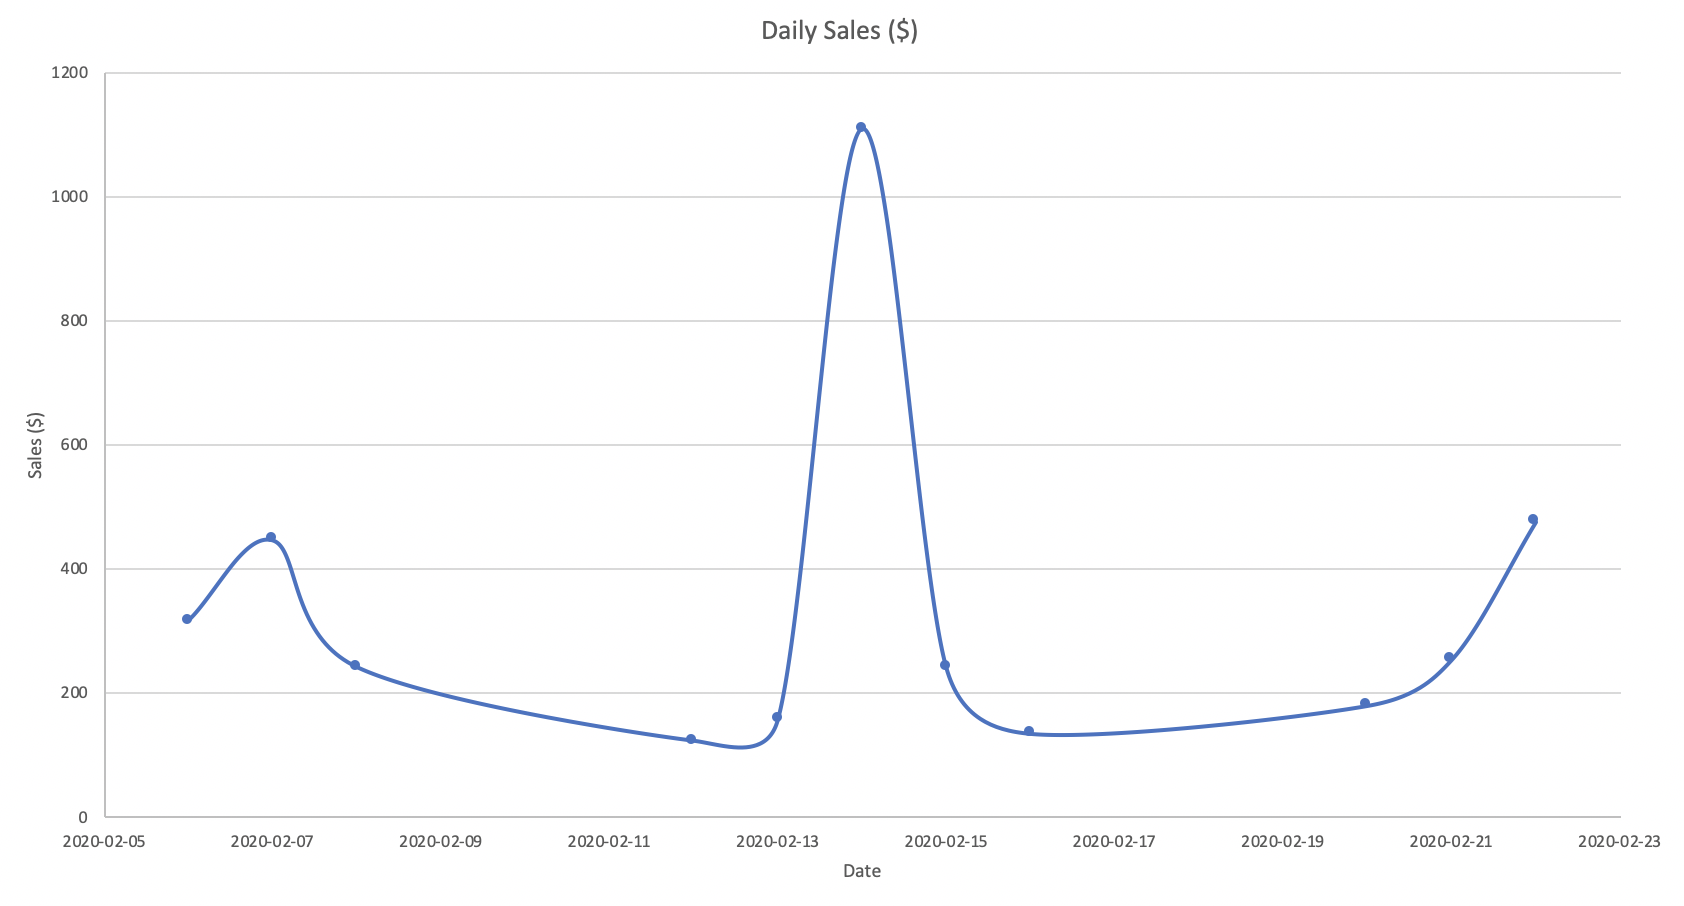

The file beside this chart, header and first rows:
Item Name, Quantity, Date, , , , , , , , , , , , , 
72-Hour Short Ribs, 1, 2020-02-06, , , , , , , , , , , , , 
Carrot and Garam Masala Ravioli, 2, 2020-02-06, , , , , , , , , , , , , 
Catfish & Andouille Sausage, 1, 2020-02-06, , , , , , , , , , , , , 
Chocolate Pudding, 3, 2020-02-06, , Sum of Quantity, Column Labels, , , , , , , , , , 
Pineapple Sour Cream Cake, 1, 2020-02-06, , Row Labels, 72-Hour Short Ribs, Apple Cider-Cranberry Soufflé, Blind Tasting Menu, Carrot and Garam Masala Ravioli, Catfish & Andouille Sausage, Chocolate Pudding, Pineapple Sour Cream Cake, Scallops, Wild Boar Loin, Woodland Mushroom Arancini, Grand Total
Scallops, 2, 2020-02-06, , 2020-02-06, 1, 0, 0, 2, 1, 3, 1, 2, 1, 1, 12
Wild Boar Loin, 1, 2020-02-06, , 2020-02-07, 0, 0, 4, 0, 0, 1, 0, 1, 1, 0, 7
Woodland Mushroom Arancini, 1, 2020-02-06, , 2020-02-08, 3, 0, 0, 2, 0, 3, 0, 0, 0, 1, 9
Blind Tasting Menu, 4, 2020-02-07, , 2020-02-12, 1, 0, 0, 1, 0, 0, 0, 0, 0, 2, 4
Chocolate Pudding, 1, 2020-02-07, , 2020-02-13, 0, 1, 0, 0, 1, 0, 0, 2, 1, 0, 5
Scallops, 1, 2020-02-07, , 2020-02-14, 1, 0, 10, 2, 0, 0, 1, 1, 1, 1, 17
Wild Boar Loin, 1, 2020-02-07, , 2020-02-15, 1, 0, 0, 2, 1, 0, 1, 1, 1, 1, 8
72-Hour Short Ribs, 3, 2020-02-08, , 2020-02-16, 0, 0, 0, 0, 0, 1, 0, 0, 1, 3, 5
Carrot and Garam Masala Ravioli, 2, 2020-02-08, , 2020-02-20, 0, 0, 2, 0, 0, 0, 0, 0, 0, 0, 2
Chocolate Pudding, 3, 2020-02-08, , 2020-02-21, 0, 0, 2, 0, 0, 0, 0, 1, 1, 0, 4
Woodland Mushroom Arancini, 1, 2020-02-08, , 2020-02-22, 0, 0, 4, 2, 1, 0, 0, 0, 0, 1, 8
72-Hour Short Ribs, 1, 2020-02-12, , 2020-03-27, 0, 0, 0, 0, 0, 1, 0, 0, 0, 0, 1
Carrot and Garam Masala Ravioli, 1, 2020-02-12, , 2020-03-29, 0, 0, 0, 0, 0, 0, 0, 5, 0, 0, 5
Woodland Mushroom Arancini, 2, 2020-02-12, , Grand Total, 7, 1, 22, 11, 4, 9, 3, 13, 7, 10, 87
Apple Cider-Cranberry Soufflé, 1, 2020-02-13, , , , , , , , , , , , , 
Catfish & Andouille Sausage, 1, 2020-02-13, , , , , , , , , , , , , 
Scallops, 2, 2020-02-13, , , , , , , , , , , , , 
Wild Boar Loin, 1, 2020-02-13, , , , , , , , , , , , , 
72-Hour Short Ribs, 1, 2020-02-14, , , , , , , , , , , , , 
Blind Tasting Menu, 10, 2020-02-14, , , , , , , , , , , , , 
Carrot and Garam Masala Ravioli, 2, 2020-02-14, , , , , , , , , , , , , 
Pineapple Sour Cream Cake, 1, 2020-02-14, , , , , , , , , , , , , 
Scallops, 1, 2020-02-14, , , , , , , , , , , , , 
Wild Boar Loin, 1, 2020-02-14, , , , , , , , , , , , , 
Woodland Mushroom Arancini, 1, 2020-02-14, , , , , , , , , , , , , 
72-Hour Short Ribs, 1, 2020-02-15, , , , , , , , , , , , , 
Carrot and Garam Masala Ravioli, 2, 2020-02-15, , , , , , , , , , , , , 
Catfish & Andouille Sausage, 1, 2020-02-15, , , , , , , , , , , , , 
Pineapple Sour Cream Cake, 1, 2020-02-15, , , , , , , , , , , , , 
Scallops, 1, 2020-02-15, , , , , , , , , , , , , 
Wild Boar Loin, 1, 2020-02-15, , , , , , , , , , , , , 
Woodland Mushroom Arancini, 1, 2020-02-15, , , , , , , , , , , , , 
Chocolate Pudding, 1, 2020-02-16, , , , , , , , , , , , , 
Wild Boar Loin, 1, 2020-02-16, , , , , , , , , , , , , 
Woodland Mushroom Arancini, 3, 2020-02-16, , , , , , , , , , , , , 
Blind Tasting Menu, 2, 2020-02-20, , , , , , , , , , , , , 
Blind Tasting Menu, 2, 2020-02-21, , , , , , , , , , , , , 
Scallops, 1, 2020-02-21, , , , , , , , , , , , , 
Wild Boar Loin, 1, 2020-02-21, , , , , , , , , , , , , 
Blind Tasting Menu, 4, 2020-02-22, , , , , , , , , , , , , 
Carrot and Garam Masala Ravioli, 2, 2020-02-22, , , , , , , , , , , , , 
Catfish & Andouille Sausage, 1, 2020-02-22, , , , , , , , , , , , , 
Woodland Mushroom Arancini, 1, 2020-02-22, , , , , , , , , , , , , 
Chocolate Pudding, 1, 2020-03-27, , , , , , , , , , , , , 
Scallops, 5, 2020-03-29, , , , , , , , , , , , , 
